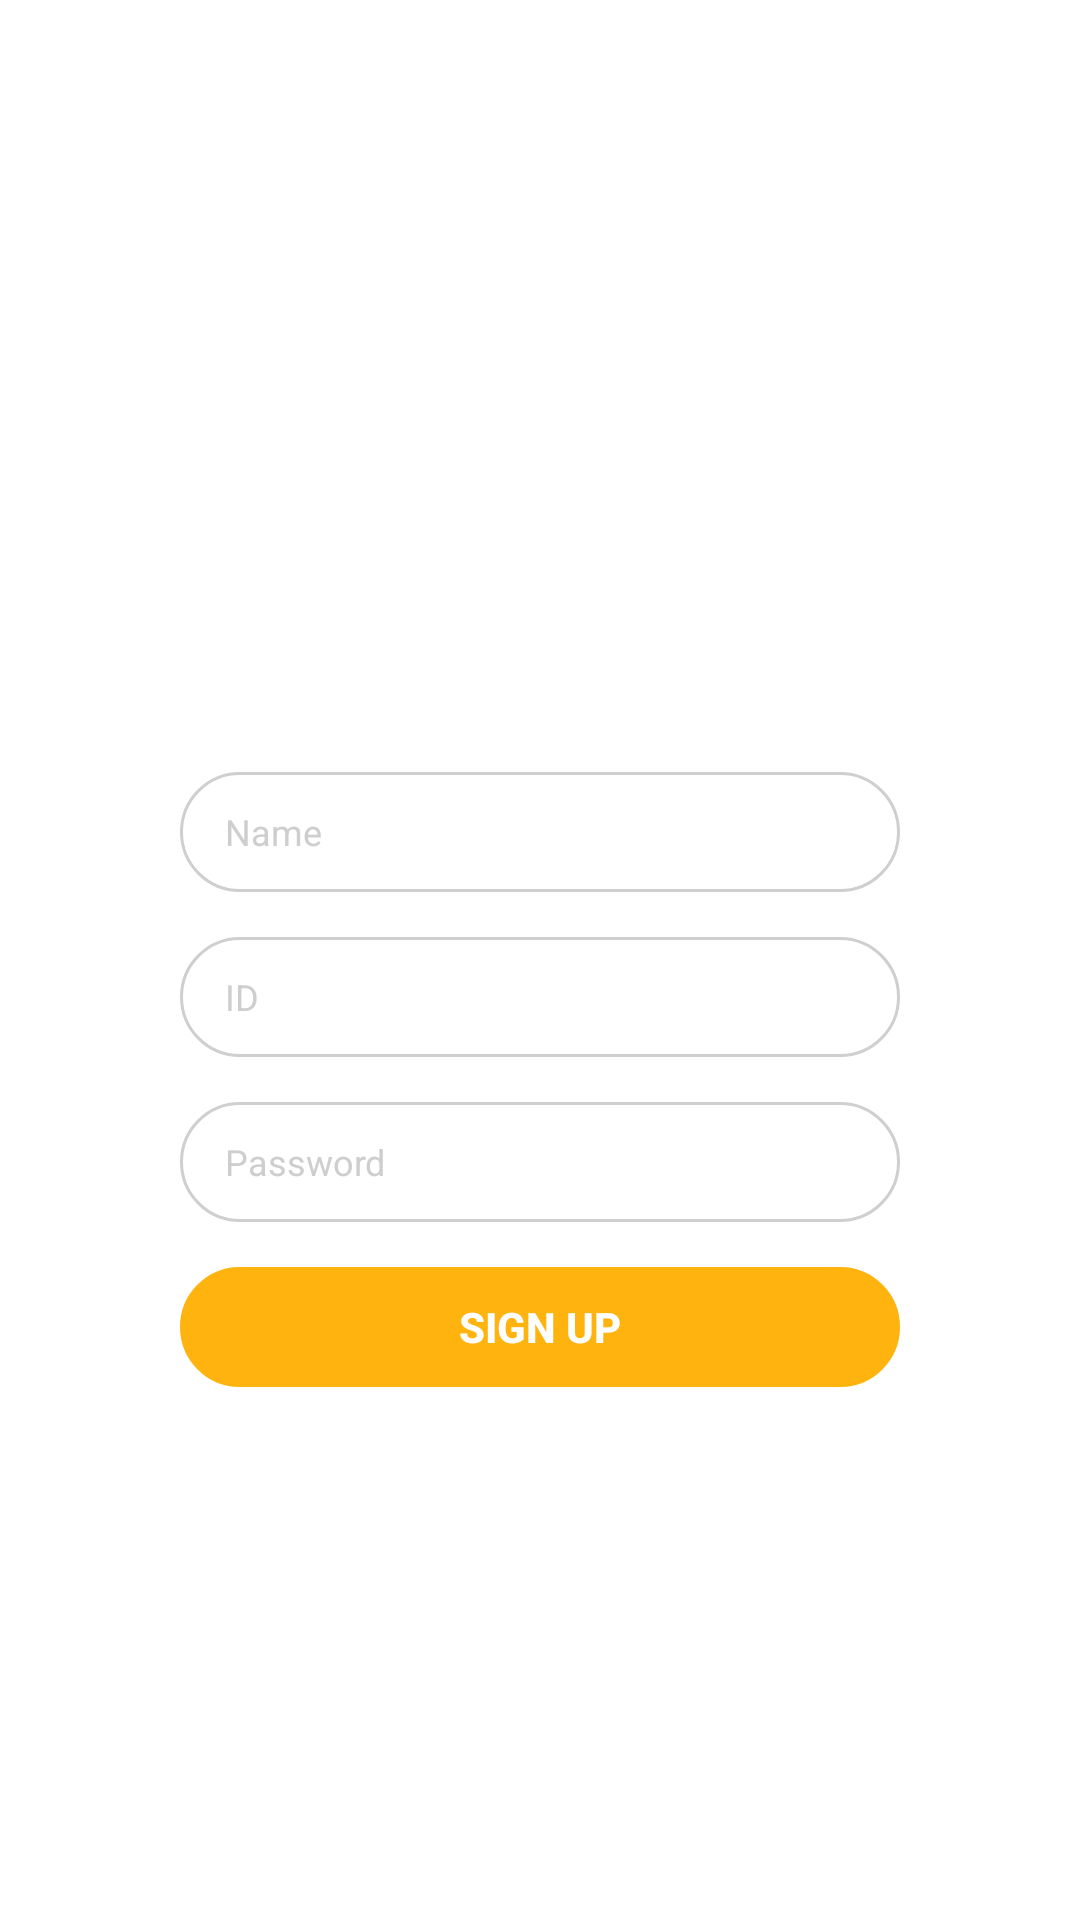

The Android layout XML behind this screen, and the referenced resources:
<!-- AndroidManifest.xml: application theme Theme.Webtoon -->
<!-- res/layout/activity_signup.xml -->
<?xml version="1.0" encoding="utf-8"?>
<RelativeLayout
    xmlns:android="http://schemas.android.com/apk/res/android"
    xmlns:tools="http://schemas.android.com/tools"
    android:layout_width="match_parent"
    android:layout_height="match_parent"
    tools:context=".Activities.SignupActivity">

    <LinearLayout
        android:layout_centerInParent="true"
        android:orientation="vertical"
        android:layout_width="match_parent"
        android:layout_height="wrap_content"
        android:paddingHorizontal="40dp"
        android:paddingBottom="40dp"
        android:gravity="center">

        <ImageView
            android:id="@+id/imgLoginLogo"
            android:layout_width="wrap_content"
            android:layout_height="40dp"
            android:layout_gravity="center"
            android:src="@drawable/logo_img"
            android:scaleType="centerInside"
            android:adjustViewBounds="true" />

        <EditText
            android:id="@+id/edtSignupName"
            android:layout_width="240dp"
            android:layout_height="40dp"
            android:inputType="textPersonName"
            android:ems="10"
            android:hint="Name"
            android:textColorHint="#CECECE"
            android:layout_marginTop="80dp"
            android:paddingLeft="15dp"
            android:background="@drawable/gray_border"
            android:textSize="12dp"/>

        <EditText
            android:id="@+id/edtSignupID"
            android:layout_width="240dp"
            android:layout_height="40dp"
            android:inputType="textPersonName"
            android:ems="10"
            android:hint="ID"
            android:textColorHint="#CECECE"
            android:layout_marginTop="15dp"
            android:paddingLeft="15dp"
            android:background="@drawable/gray_border"
            android:textSize="12dp"/>

        <EditText
            android:id="@+id/edtSignupPW"
            android:layout_width="240dp"
            android:layout_height="40dp"
            android:ems="10"
            android:hint="Password"
            android:textColorHint="#CECECE"
            android:layout_marginTop="15dp"
            android:paddingLeft="15dp"
            android:background="@drawable/gray_border"
            android:textSize="12dp"
            android:inputType="textPassword"/>

        <Button
            android:id="@+id/btnSignupSubmit"
            android:text="Sign up"
            android:textSize="14dp"
            android:layout_width="240dp"
            android:layout_height="40dp"
            android:layout_marginTop="15dp"
            android:background="@drawable/primary_border_fill"
            style="?android:attr/borderlessButtonStyle"
            android:textColor="#FFFFFF"
            android:textStyle="bold"/>

    </LinearLayout>

</RelativeLayout>
<!-- resources referenced by this layout -->
<resources>
  <!-- drawable gray_border (drawable) -->
  <shape xmlns:android="http://schemas.android.com/apk/res/android"
         android:shape="rectangle">
      <solid android:color="#FFFFFF" />
      <stroke android:width="1dp"
              android:color="@color/gray" />
      <corners
              android:radius="20dp"/>
  </shape>
  <!-- drawable primary_border_fill (drawable) -->
  <shape xmlns:android="http://schemas.android.com/apk/res/android"
         android:shape="rectangle">
      <solid android:color="@color/primaryDarkYellow" />
      <stroke android:width="1dp"
              android:color="@color/primaryDarkYellow" />
      <corners
              android:radius="30dp"/>
  </shape>
  <style name="Theme.Webtoon" parent="Theme.MaterialComponents.DayNight.DarkActionBar">
          
          <item name="colorPrimary">@color/purple_500</item>
          <item name="colorPrimaryVariant">@color/purple_700</item>
          <item name="colorOnPrimary">@color/white</item>
          
          <item name="colorSecondary">@color/teal_200</item>
          <item name="colorSecondaryVariant">@color/teal_700</item>
          <item name="colorOnSecondary">@color/black</item>
          
          <item name="android:statusBarColor">?attr/colorPrimaryVariant</item>
          
          <item name="colorPrimaryDark">@color/primaryDarkYellow</item>
          <item name="colorAccent">@color/accent</item>
      </style>
  <color name="gray">#CFCFCF</color>
  <color name="primaryDarkYellow">#FFB30F</color>
  <color name="purple_500">#FF6200EE</color>
  <color name="purple_700">#FF3700B3</color>
  <color name="white">#FFFFFFFF</color>
  <color name="teal_200">#FF03DAC5</color>
  <color name="teal_700">#FF018786</color>
  <color name="black">#FF000000</color>
  <color name="accent">#D81B60</color>
</resources>
